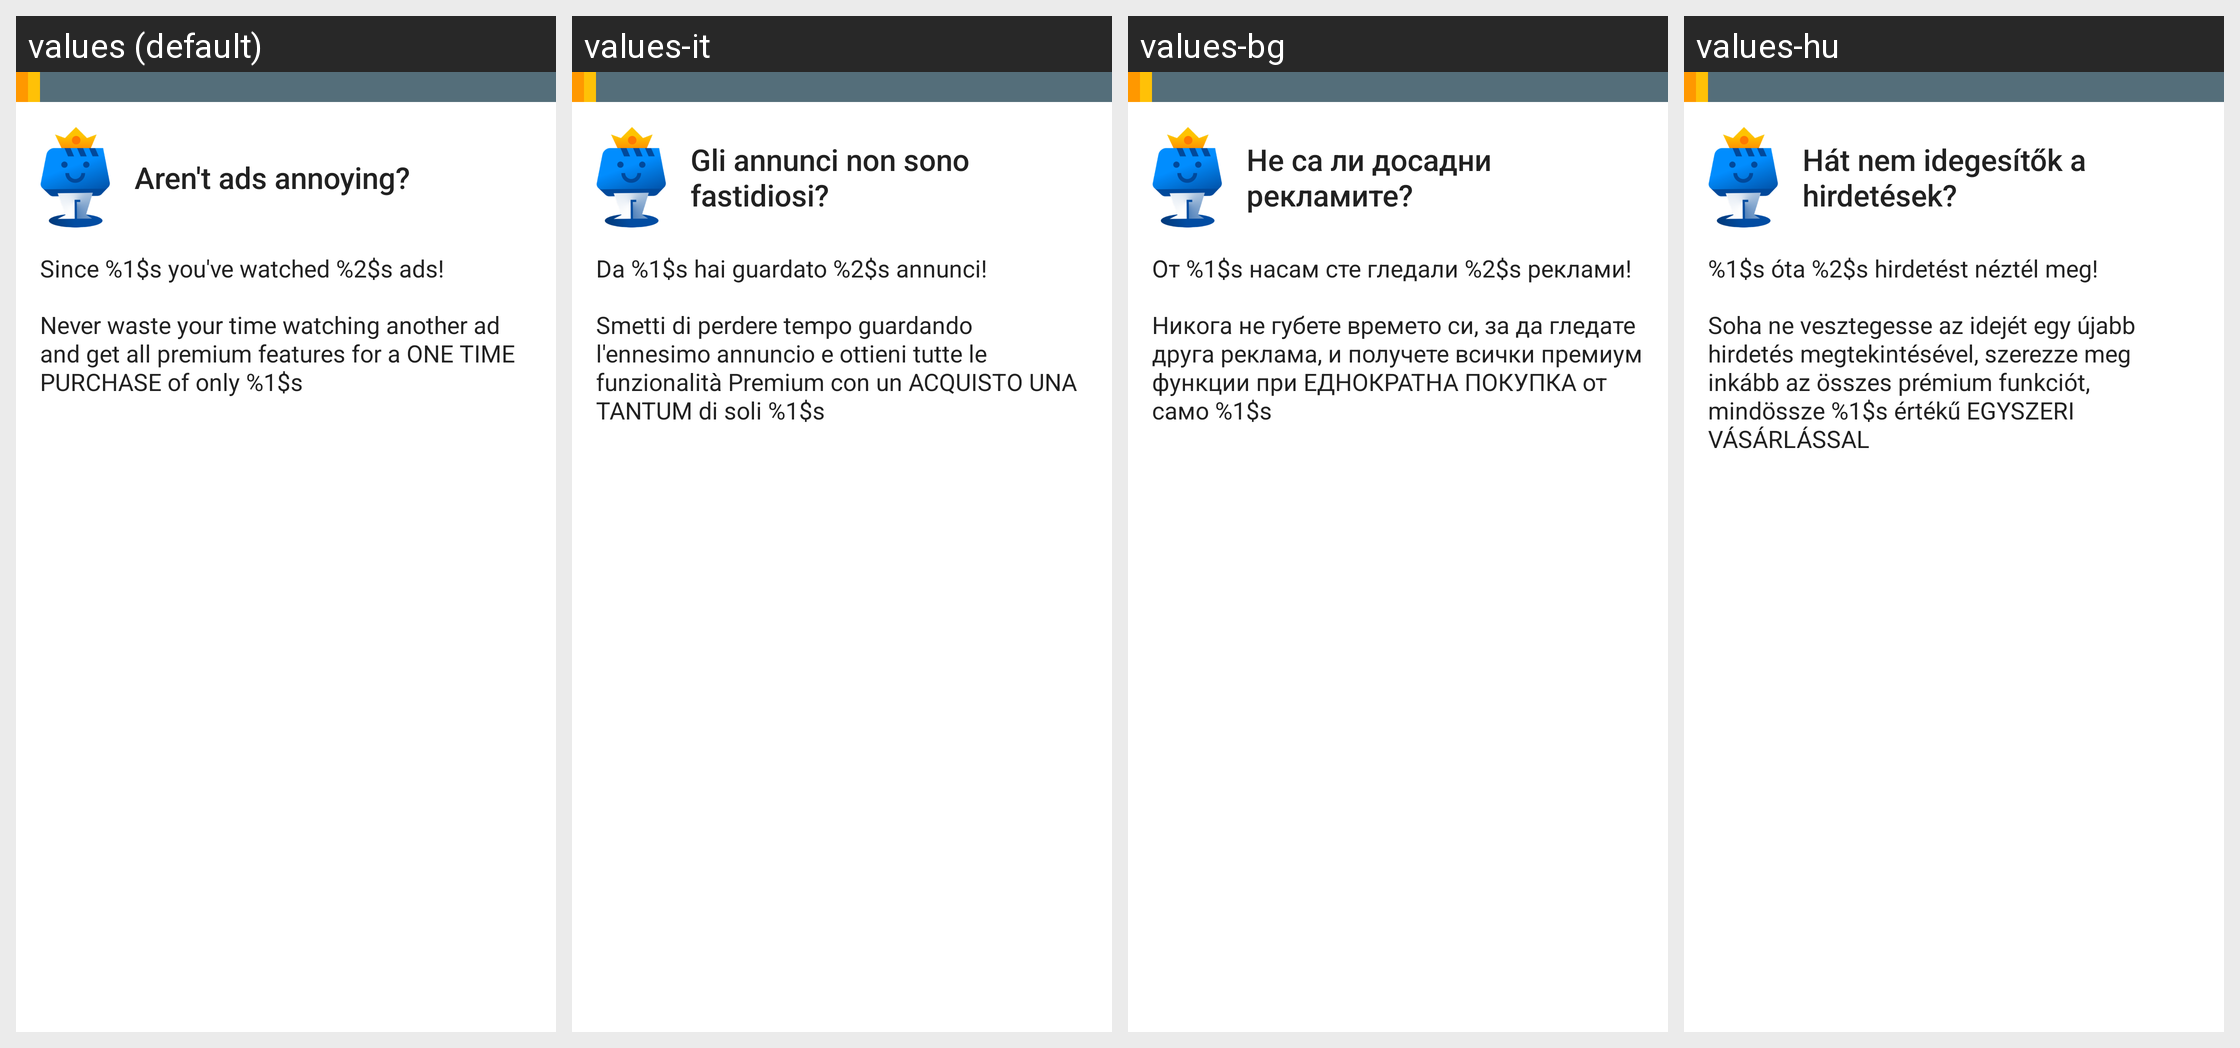

The Android screen above is rendered under several locales of the same app. Produce the string resources it draws, with the default and per-locale values.
Android screen res/layout/dont_like_ads.xml rendered under 4 locales, left to right: values (default), values-it, values-bg, values-hu. Device: Nexus 5 (rendered at 1080×1920; each locale shown at half size, 540×960, under a caption strip naming it); theme WVCTheme.
Other locales in the repository, not shown: values-af, values-am, values-ar, values-as, values-az, values-be, values-bn, values-bs, values-ca, values-cs, values-da, values-de, values-el, values-en-rGB, values-en-rIN, values-es, values-es-rUS, values-et, values-eu, values-fa, values-fa-rIR, values-fi, values-fr, values-fr-rCA, values-gl, values-gu, values-he, values-hr, values-hr-rHR, values-hy, values-id, values-in, values-is, values-iw, values-ja, values-ka, values-kab, values-kk, values-km, values-kn, values-ko, values-ky, values-lo, values-lt, values-lt-rLT, values-lv, values-mk, values-ml, values-mn, values-mr, values-ms, values-my, values-nb, values-ne, values-nl, values-no, values-or, values-pa, values-pl, values-pt, values-pt-rBR, values-pt-rPT, values-ro, values-ru, values-si, values-si-rLK, values-sk, values-sk-rSK, values-sl, values-sq, values-sr, values-sv, values-sw, values-ta, values-te, values-th, values-th-rTH, values-tl, values-tr, values-uk, values-ur, values-uz, values-vi, values-zh-rCN, values-zh-rHK, values-zh-rTW, values-zu.
Strings drawn on this screen, with the default value and each locale's value (text and hints the layout hard-codes, and strings that could not be matched under every locale, appear in the picture but are not listed):

dont_like_ads_dialog_title
  values: Aren't ads annoying?
  values-it: Gli annunci non sono fastidiosi?
  values-bg: Не са ли досадни рекламите?
  values-hu: Hát nem idegesítők a hirdetések?

dont_like_ads_dialog_message
  values: Since %1$s you've watched %2$s ads!
  values-it: Da %1$s hai guardato %2$s annunci!
  values-bg: От %1$s насам сте гледали %2$s реклами!
  values-hu: %1$s óta %2$s hirdetést néztél meg!

dont_like_ads_dialog_question
  values: Never waste your time watching another ad and get all premium features for a ONE TIME PURCHASE of only %1$s
  values-it: Smetti di perdere tempo guardando l'ennesimo annuncio e ottieni tutte le funzionalità Premium con un ACQUISTO UNA TANTUM di soli %1$s
  values-bg: Никога не губете времето си, за да гледате друга реклама, и получете всички премиум функции при ЕДНОКРАТНА ПОКУПКА от само %1$s
  values-hu: Soha ne vesztegesse az idejét egy újabb hirdetés megtekintésével, szerezze meg inkább az összes prémium funkciót, mindössze %1$s értékű EGYSZERI VÁSÁRLÁSSAL
